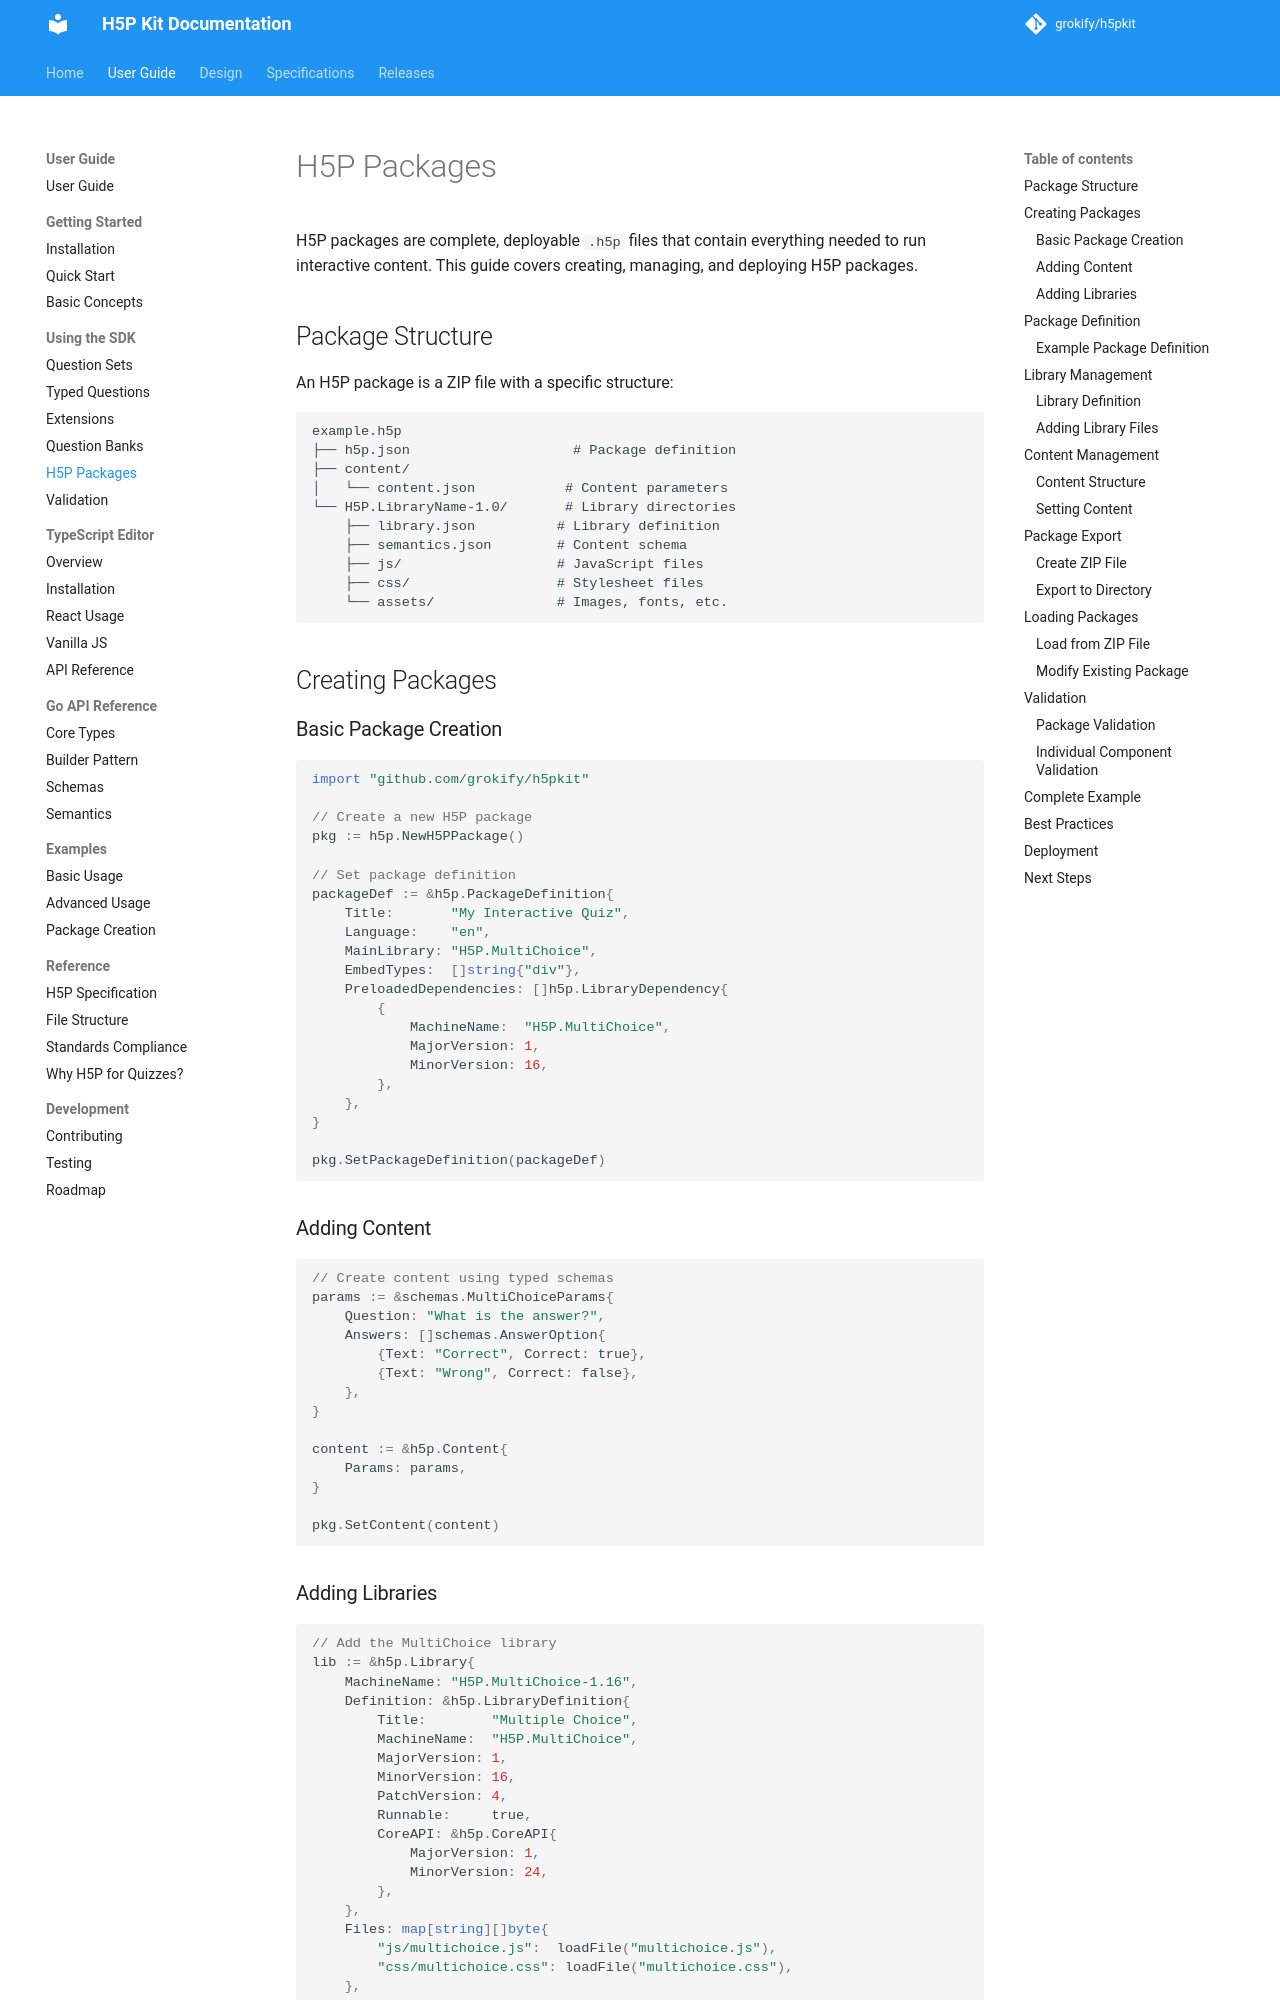

repository: grokify/h5pkit · page: guides/user-guide/h5p-packages/index.html · generator: mkdocs

# H5P Packages

H5P packages are complete, deployable `.h5p` files that contain everything needed to run interactive content. This guide covers creating, managing, and deploying H5P packages.

## Package Structure

An H5P package is a ZIP file with a specific structure:

```
example.h5p
├── h5p.json                    # Package definition
├── content/
│   └── content.json           # Content parameters  
└── H5P.LibraryName-1.0/       # Library directories
    ├── library.json          # Library definition
    ├── semantics.json        # Content schema
    ├── js/                   # JavaScript files
    ├── css/                  # Stylesheet files
    └── assets/               # Images, fonts, etc.
```

## Creating Packages

### Basic Package Creation

```go
import "github.com/grokify/h5pkit"

// Create a new H5P package
pkg := h5p.NewH5PPackage()

// Set package definition
packageDef := &h5p.PackageDefinition{
    Title:       "My Interactive Quiz",
    Language:    "en", 
    MainLibrary: "H5P.MultiChoice",
    EmbedTypes:  []string{"div"},
    PreloadedDependencies: []h5p.LibraryDependency{
        {
            MachineName:  "H5P.MultiChoice",
            MajorVersion: 1,
            MinorVersion: 16,
        },
    },
}

pkg.SetPackageDefinition(packageDef)
```

### Adding Content

```go
// Create content using typed schemas
params := &schemas.MultiChoiceParams{
    Question: "What is the answer?",
    Answers: []schemas.AnswerOption{
        {Text: "Correct", Correct: true},
        {Text: "Wrong", Correct: false},
    },
}

content := &h5p.Content{
    Params: params,
}

pkg.SetContent(content)
```

### Adding Libraries

```go
// Add the MultiChoice library
lib := &h5p.Library{
    MachineName: "H5P.MultiChoice-1.16",
    Definition: &h5p.LibraryDefinition{
        Title:        "Multiple Choice",
        MachineName:  "H5P.MultiChoice", 
        MajorVersion: 1,
        MinorVersion: 16,
        PatchVersion: 4,
        Runnable:     true,
        CoreAPI: &h5p.CoreAPI{
            MajorVersion: 1,
            MinorVersion: 24,
        },
    },
    Files: map[string][]byte{
        "js/multichoice.js":  loadFile("multichoice.js"),
        "css/multichoice.css": loadFile("multichoice.css"),
    },
}

pkg.AddLibrary(lib)
```
